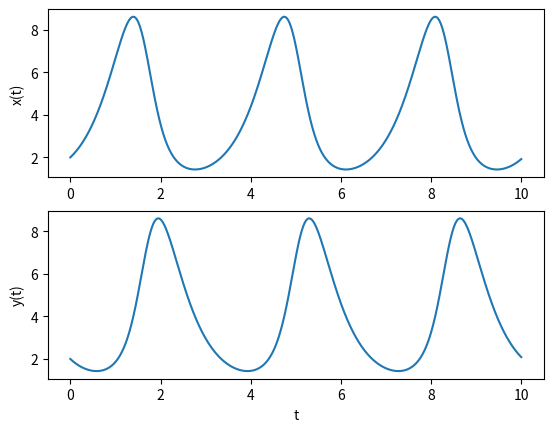

The script that saved this image:
# -*- coding: utf-8 -*-
import numpy as np
import matplotlib.pyplot as plt

def f(z,t):
    alpha = 2
    beta = 0.5
    delta = 0.5
    gamma = 2
    fxd = alpha*z[0]-beta*z[0]*z[1]
    fyd = delta*z[0]*z[1] - gamma*z[1]
    return np.array([fxd, fyd], dtype = float)

def RK4(f, z, t, h):
    k1 = h*f(z, t)
    k2 = h*f(z+k1/2, t+h/2)
    k3 = h*f(z+k2/2, t+h/2)
    k4 = h*f(z+k3,t+h)
    return (k1 + 2*k2 + 2*k3 + k4)/6

tmax = 10
n = 10000
T = np.linspace(0,tmax,n)

Z = np.zeros((n,2))
Z[0] = np.array([2,2], dtype = float)

h = tmax/n
for k in range(1,n):
    Z[k] = Z[k-1] + RK4(f,Z[k-1],k*h,h)


plt.figure()
plt.subplot(211)
plt.plot(T,Z[:,0])
plt.ylabel("x(t)")
plt.subplot(212)
plt.plot(T,Z[:,1])
plt.xlabel("t")
plt.ylabel("y(t)")
plt.show()
